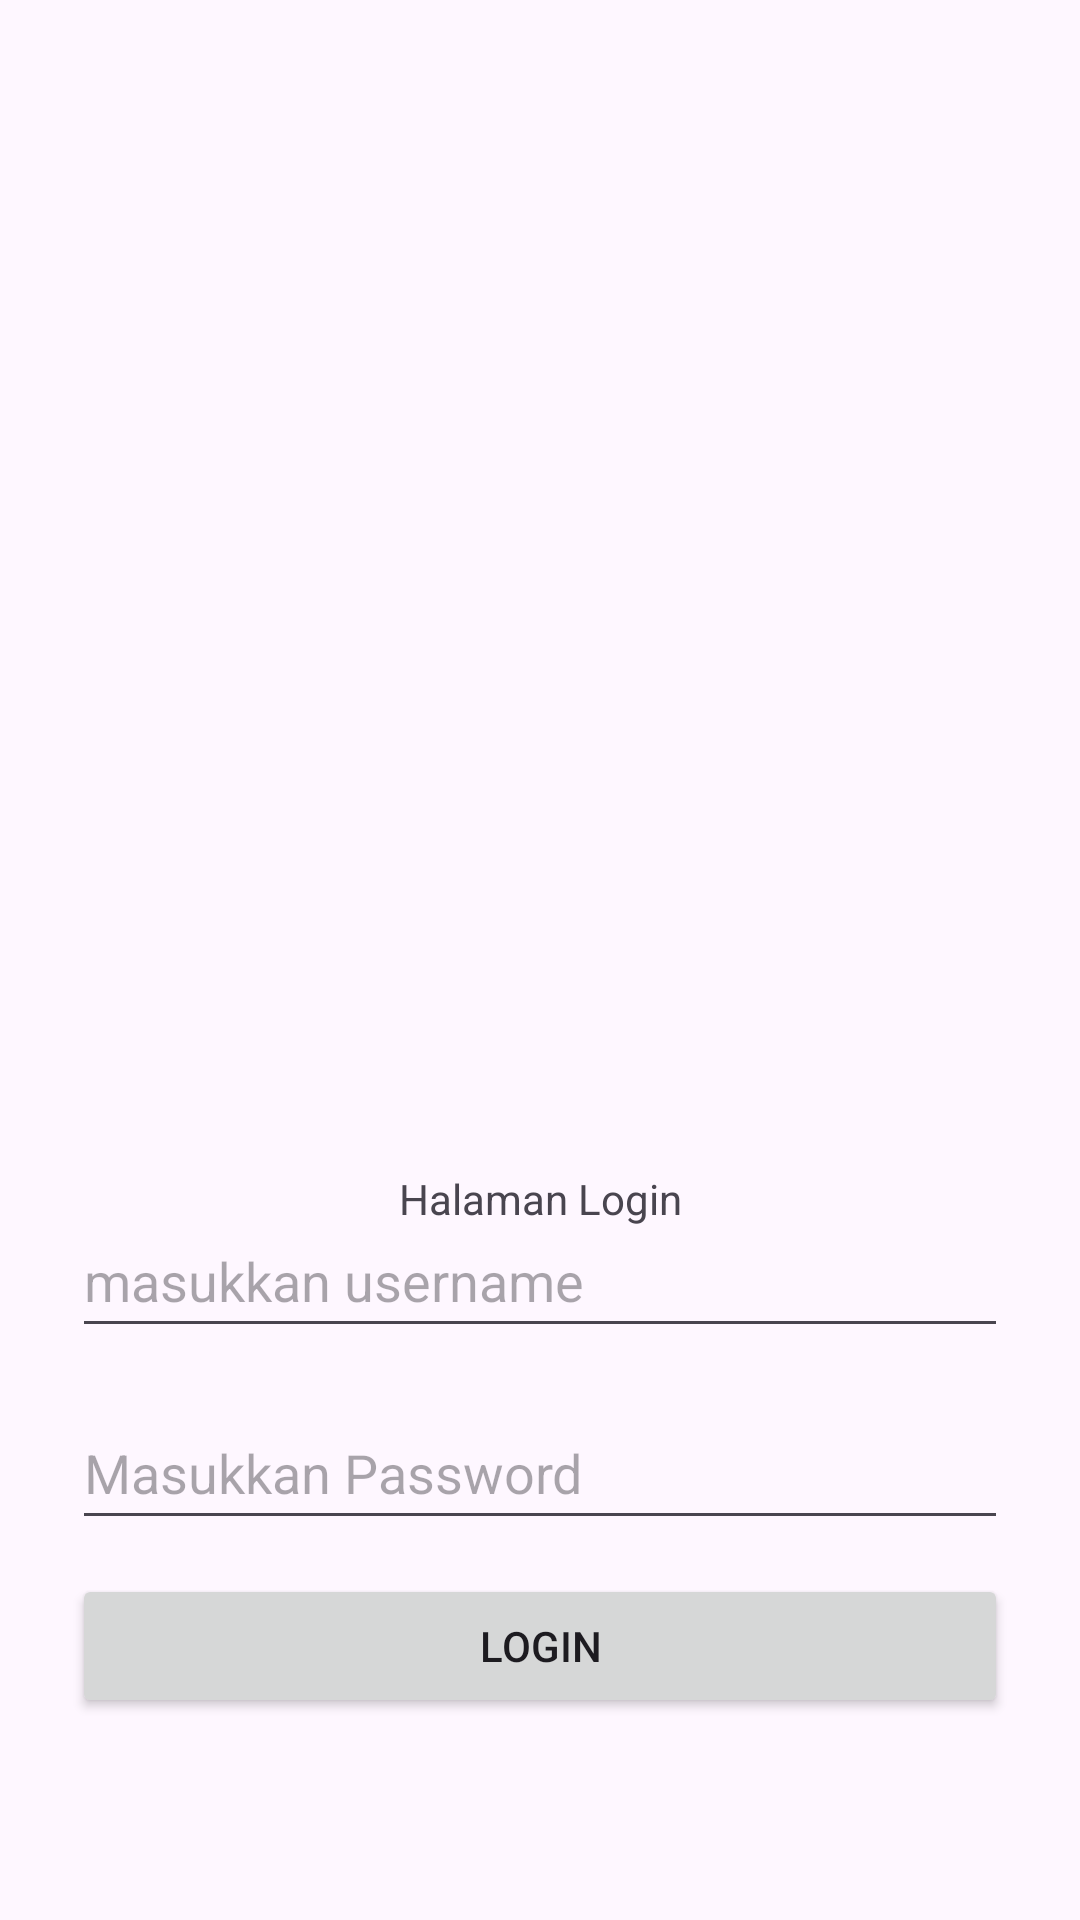

Layout XML and referenced resources for this Android screen:
<!-- AndroidManifest.xml: application theme Theme.Iqbal_3TIB -->
<!-- res/layout/activity_login.xml -->
<?xml version="1.0" encoding="utf-8"?>
<androidx.constraintlayout.widget.ConstraintLayout
    xmlns:android="http://schemas.android.com/apk/res/android"
    xmlns:app="http://schemas.android.com/apk/res-auto"
    xmlns:tools="http://schemas.android.com/tools"
    android:layout_width="match_parent"
    android:layout_height="match_parent"
    android:padding="24dp"
    android:background="@drawable/bg"
    android:id="@+id/main"
    tools:context=".LoginActivity">

    <EditText
        android:id="@+id/edtUsername"
        android:layout_width="0dp"
        android:layout_height="wrap_content"
        android:ems="10"
        android:minHeight="48dp"
        android:hint="@string/usernamehint"
        android:inputType="text"
        app:layout_constraintBottom_toTopOf="@+id/edtPassword"
        app:layout_constraintEnd_toEndOf="parent"
        app:layout_constraintHorizontal_bias="1.0"
        app:layout_constraintStart_toStartOf="parent"
        app:layout_constraintTop_toTopOf="@+id/textView"
        app:layout_constraintVertical_chainStyle="packed" />

    <EditText
        android:id="@+id/edtPassword"
        android:layout_width="0dp"
        android:layout_height="wrap_content"
        android:layout_marginTop="16dp"
        android:ems="10"
        android:minHeight="48dp"
        android:hint="Masukkan Password"
        android:inputType="textPassword"
        app:layout_constraintBottom_toTopOf="@+id/btnLogin"
        app:layout_constraintEnd_toEndOf="parent"
        app:layout_constraintStart_toStartOf="parent"
        app:layout_constraintTop_toBottomOf="@+id/edtUsername" />

    <Button
        android:id="@+id/btnLogin"
        android:layout_width="0dp"
        android:layout_height="wrap_content"
        android:layout_marginTop="32dp"
        android:text="Login"
        app:layout_constraintBottom_toBottomOf="parent"
        app:layout_constraintEnd_toEndOf="parent"
        app:layout_constraintHorizontal_bias="0.0"
        app:layout_constraintStart_toStartOf="parent"
        app:layout_constraintTop_toBottomOf="@+id/edtUsername" />

    <TextView
        android:id="@+id/textView"
        android:layout_width="wrap_content"
        android:layout_height="wrap_content"
        android:layout_marginTop="96dp"
        android:text="Halaman Login"
        app:layout_constraintEnd_toEndOf="parent"
        app:layout_constraintHorizontal_bias="0.501"
        app:layout_constraintStart_toStartOf="parent"
        app:layout_constraintTop_toBottomOf="@+id/imageView"
        />

    <ImageView
        android:id="@+id/imageView"
        android:layout_width="106dp"
        android:layout_height="142dp"
        android:layout_marginTop="128dp"
        app:layout_constraintEnd_toEndOf="parent"
        app:layout_constraintStart_toStartOf="parent"
        app:layout_constraintTop_toTopOf="parent"
        app:srcCompat="@drawable/bal" />

</androidx.constraintlayout.widget.ConstraintLayout>
<!-- resources referenced by this layout -->
<resources>
  <string name="usernamehint">masukkan username</string>
  <style name="Theme.Iqbal_3TIB" parent="Base.Theme.Iqbal_3TIB" />
  <style name="Base.Theme.Iqbal_3TIB" parent="Theme.Material3.DayNight.NoActionBar">
          
          
      </style>
</resources>
